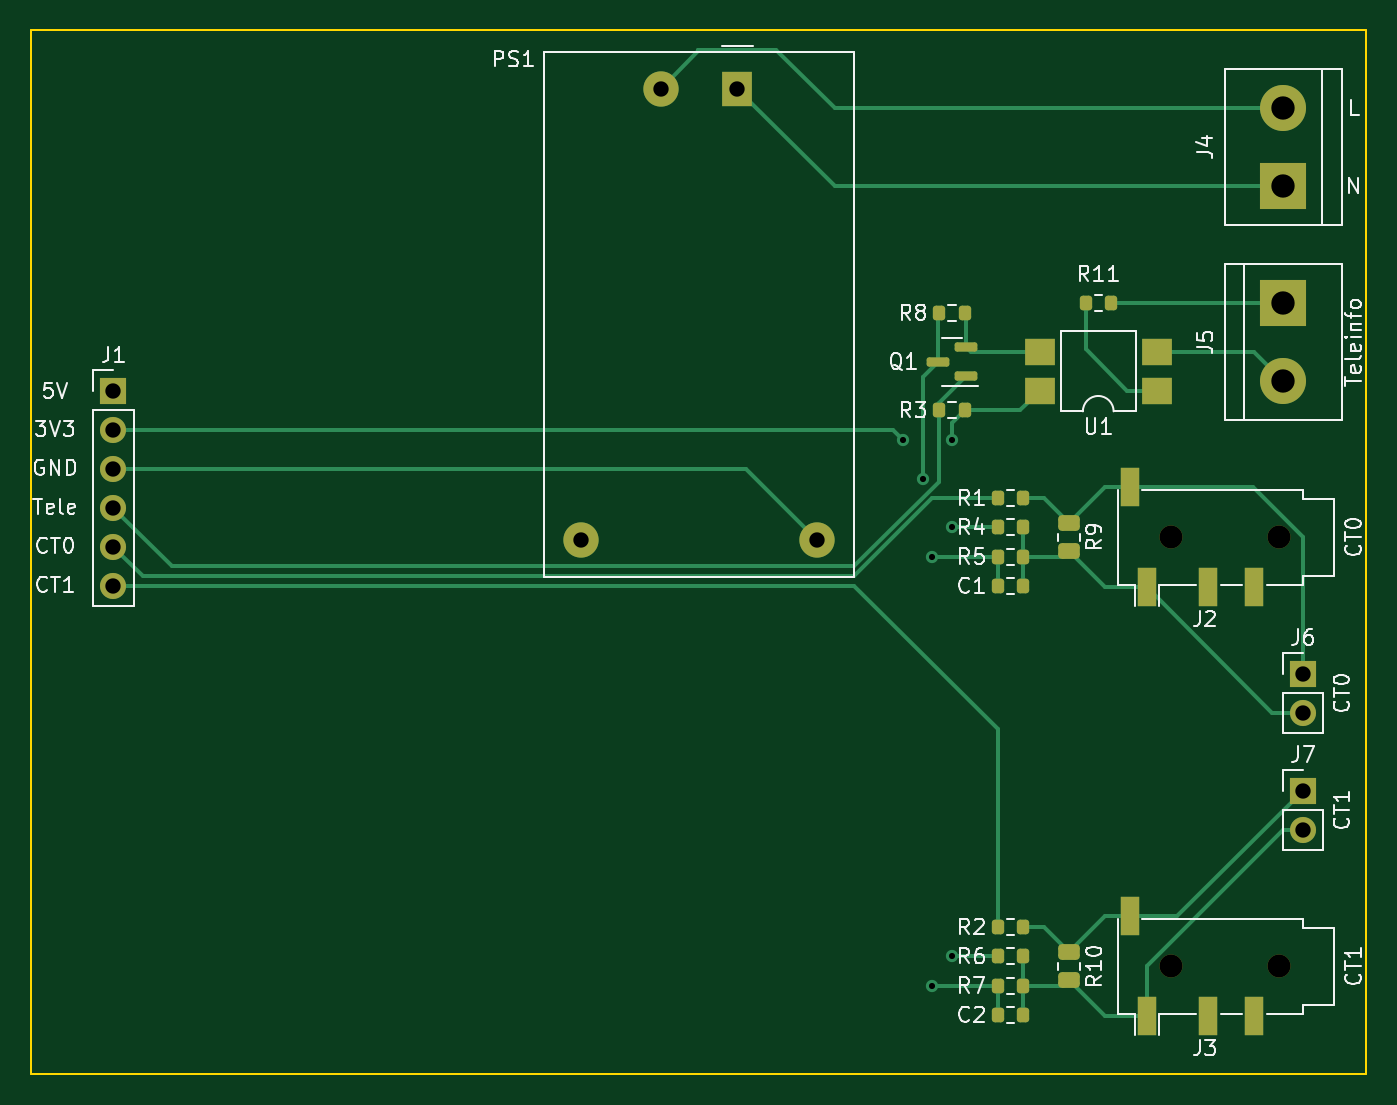
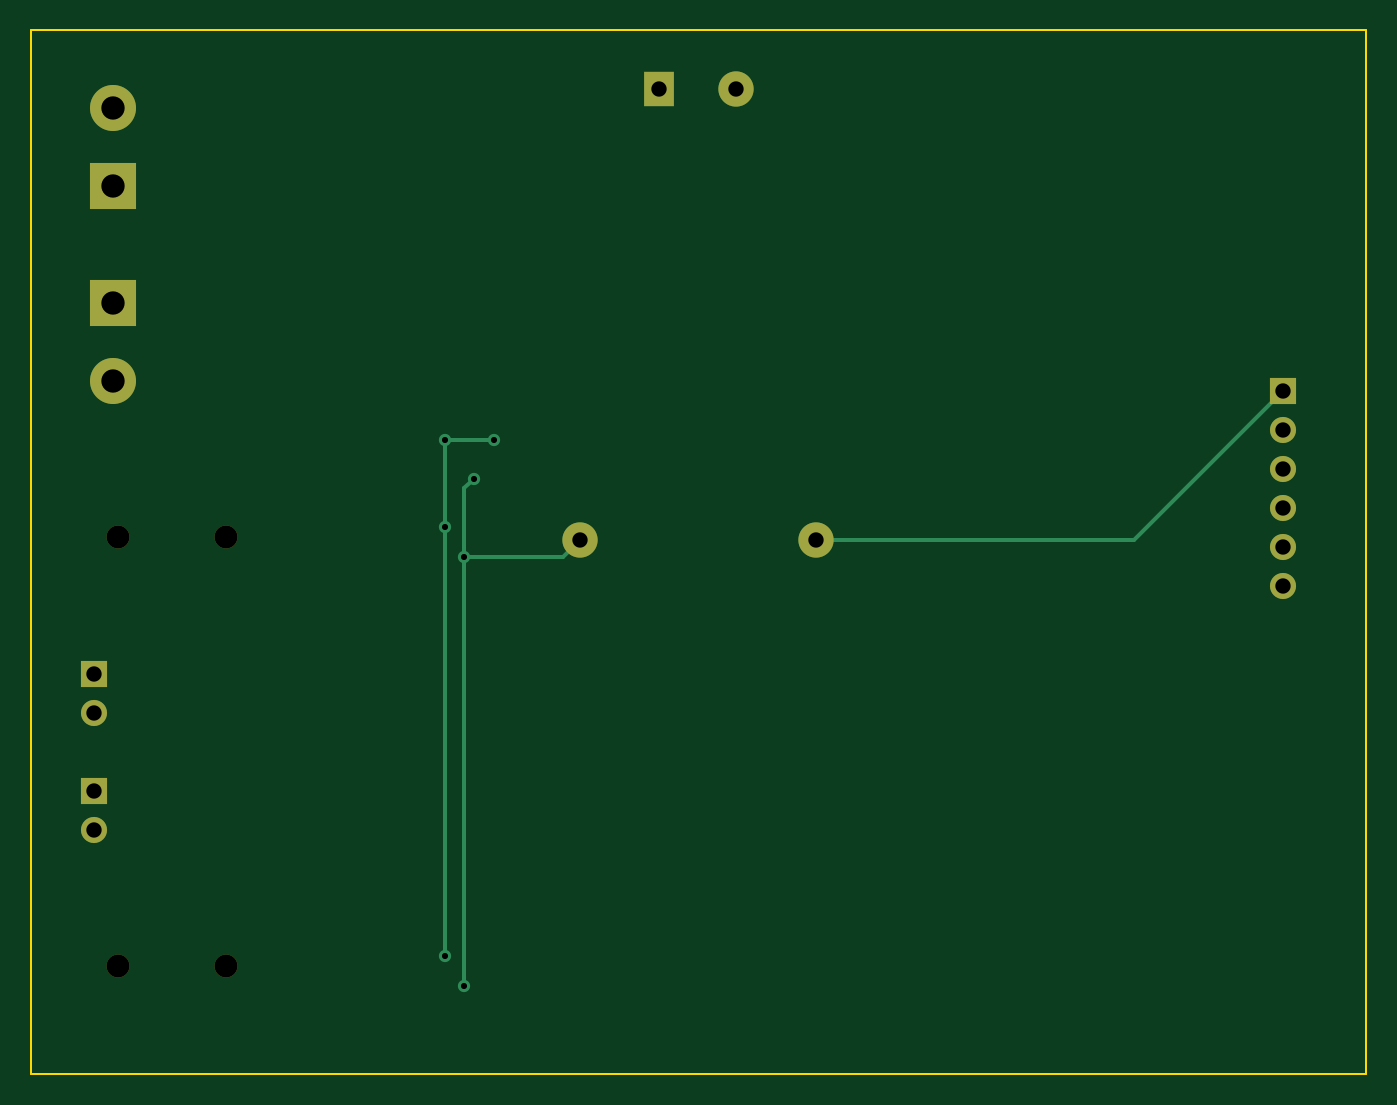
Circuit board: 11 layer files. Board 87.0 x 68.0 mm.
- bottom_copper: prototype-1-B_Cu.gbl (2282 bytes)
- bottom_mask: prototype-1-B_Mask.gbs (1291 bytes)
- paste: prototype-1-B_Paste.gbp (498 bytes)
- bottom_silk: prototype-1-B_Silkscreen.gbo (1294 bytes)
- outline: prototype-1-Edge_Cuts.gm1 (738 bytes)
- top_copper: prototype-1-F_Cu.gtl (8157 bytes)
- top_mask: prototype-1-F_Mask.gts (3436 bytes)
- paste: prototype-1-F_Paste.gtp (2633 bytes)
- top_silk: prototype-1-F_Silkscreen.gto (32935 bytes)
- drill: prototype-1-NPTH.drl (415 bytes)
- drill: prototype-1-PTH.drl (838 bytes)

=== bottom_copper: prototype-1-B_Cu.gbl ===
G04 #@! TF.GenerationSoftware,KiCad,Pcbnew,(6.0.0-0)*
G04 #@! TF.CreationDate,2022-06-20T09:50:28+02:00*
G04 #@! TF.ProjectId,prototype-1,70726f74-6f74-4797-9065-2d312e6b6963,rev?*
G04 #@! TF.SameCoordinates,Original*
G04 #@! TF.FileFunction,Copper,L2,Bot*
G04 #@! TF.FilePolarity,Positive*
%FSLAX46Y46*%
G04 Gerber Fmt 4.6, Leading zero omitted, Abs format (unit mm)*
G04 Created by KiCad (PCBNEW (6.0.0-0)) date 2022-06-20 09:50:28*
%MOMM*%
%LPD*%
G01*
G04 APERTURE LIST*
G04 #@! TA.AperFunction,ComponentPad*
%ADD10R,1.700000X1.700000*%
G04 #@! TD*
G04 #@! TA.AperFunction,ComponentPad*
%ADD11O,1.700000X1.700000*%
G04 #@! TD*
G04 #@! TA.AperFunction,ComponentPad*
%ADD12R,2.000000X2.300000*%
G04 #@! TD*
G04 #@! TA.AperFunction,ComponentPad*
%ADD13C,2.300000*%
G04 #@! TD*
G04 #@! TA.AperFunction,ComponentPad*
%ADD14R,3.000000X3.000000*%
G04 #@! TD*
G04 #@! TA.AperFunction,ComponentPad*
%ADD15C,3.000000*%
G04 #@! TD*
G04 #@! TA.AperFunction,ViaPad*
%ADD16C,0.800000*%
G04 #@! TD*
G04 #@! TA.AperFunction,Conductor*
%ADD17C,0.250000*%
G04 #@! TD*
G04 APERTURE END LIST*
D10*
X189230000Y-92710000D03*
D11*
X189230000Y-95250000D03*
D10*
X111760000Y-74295000D03*
D11*
X111760000Y-76835000D03*
X111760000Y-79375000D03*
X111760000Y-81915000D03*
X111760000Y-84455000D03*
X111760000Y-86995000D03*
D10*
X189230000Y-100330000D03*
D11*
X189230000Y-102870000D03*
D12*
X152400000Y-54610000D03*
D13*
X147400000Y-54610000D03*
X157600000Y-84010000D03*
X142200000Y-84010000D03*
D14*
X187960000Y-68580000D03*
D15*
X187960000Y-73660000D03*
D14*
X187960000Y-60960000D03*
D15*
X187960000Y-55880000D03*
D16*
X165100000Y-85090000D03*
X165100000Y-113030000D03*
X164465000Y-80010000D03*
X166370000Y-111125000D03*
X166370000Y-77470000D03*
X163195000Y-77470000D03*
X166370000Y-83185000D03*
D17*
X165100000Y-85090000D02*
X158680000Y-85090000D01*
X165100000Y-80645000D02*
X165100000Y-85090000D01*
X165100000Y-85090000D02*
X165100000Y-113030000D01*
X158680000Y-85090000D02*
X157600000Y-84010000D01*
X164465000Y-80010000D02*
X165100000Y-80645000D01*
X142200000Y-84010000D02*
X121475000Y-84010000D01*
X121475000Y-84010000D02*
X111760000Y-74295000D01*
X166370000Y-111125000D02*
X166370000Y-83185000D01*
X166370000Y-83185000D02*
X166370000Y-77470000D01*
X166370000Y-77470000D02*
X163195000Y-77470000D01*
M02*

=== bottom_mask: prototype-1-B_Mask.gbs ===
G04 #@! TF.GenerationSoftware,KiCad,Pcbnew,(6.0.0-0)*
G04 #@! TF.CreationDate,2022-06-20T09:50:28+02:00*
G04 #@! TF.ProjectId,prototype-1,70726f74-6f74-4797-9065-2d312e6b6963,rev?*
G04 #@! TF.SameCoordinates,Original*
G04 #@! TF.FileFunction,Soldermask,Bot*
G04 #@! TF.FilePolarity,Negative*
%FSLAX46Y46*%
G04 Gerber Fmt 4.6, Leading zero omitted, Abs format (unit mm)*
G04 Created by KiCad (PCBNEW (6.0.0-0)) date 2022-06-20 09:50:28*
%MOMM*%
%LPD*%
G01*
G04 APERTURE LIST*
%ADD10R,1.700000X1.700000*%
%ADD11O,1.700000X1.700000*%
%ADD12C,1.500000*%
%ADD13R,2.000000X2.300000*%
%ADD14C,2.300000*%
%ADD15R,3.000000X3.000000*%
%ADD16C,3.000000*%
G04 APERTURE END LIST*
D10*
X189230000Y-92710000D03*
D11*
X189230000Y-95250000D03*
D10*
X111760000Y-74295000D03*
D11*
X111760000Y-76835000D03*
X111760000Y-79375000D03*
X111760000Y-81915000D03*
X111760000Y-84455000D03*
X111760000Y-86995000D03*
D12*
X180655000Y-83820000D03*
X187655000Y-83820000D03*
X180655000Y-111760000D03*
X187655000Y-111760000D03*
D10*
X189230000Y-100330000D03*
D11*
X189230000Y-102870000D03*
D13*
X152400000Y-54610000D03*
D14*
X147400000Y-54610000D03*
X157600000Y-84010000D03*
X142200000Y-84010000D03*
D15*
X187960000Y-68580000D03*
D16*
X187960000Y-73660000D03*
D15*
X187960000Y-60960000D03*
D16*
X187960000Y-55880000D03*
M02*

=== paste: prototype-1-B_Paste.gbp ===
G04 #@! TF.GenerationSoftware,KiCad,Pcbnew,(6.0.0-0)*
G04 #@! TF.CreationDate,2022-06-20T09:50:28+02:00*
G04 #@! TF.ProjectId,prototype-1,70726f74-6f74-4797-9065-2d312e6b6963,rev?*
G04 #@! TF.SameCoordinates,Original*
G04 #@! TF.FileFunction,Paste,Bot*
G04 #@! TF.FilePolarity,Positive*
%FSLAX46Y46*%
G04 Gerber Fmt 4.6, Leading zero omitted, Abs format (unit mm)*
G04 Created by KiCad (PCBNEW (6.0.0-0)) date 2022-06-20 09:50:28*
%MOMM*%
%LPD*%
G01*
G04 APERTURE LIST*
G04 APERTURE END LIST*
M02*

=== bottom_silk: prototype-1-B_Silkscreen.gbo ===
G04 #@! TF.GenerationSoftware,KiCad,Pcbnew,(6.0.0-0)*
G04 #@! TF.CreationDate,2022-06-20T09:50:28+02:00*
G04 #@! TF.ProjectId,prototype-1,70726f74-6f74-4797-9065-2d312e6b6963,rev?*
G04 #@! TF.SameCoordinates,Original*
G04 #@! TF.FileFunction,Legend,Bot*
G04 #@! TF.FilePolarity,Positive*
%FSLAX46Y46*%
G04 Gerber Fmt 4.6, Leading zero omitted, Abs format (unit mm)*
G04 Created by KiCad (PCBNEW (6.0.0-0)) date 2022-06-20 09:50:28*
%MOMM*%
%LPD*%
G01*
G04 APERTURE LIST*
%ADD10R,1.700000X1.700000*%
%ADD11O,1.700000X1.700000*%
%ADD12C,1.500000*%
%ADD13R,2.000000X2.300000*%
%ADD14C,2.300000*%
%ADD15R,3.000000X3.000000*%
%ADD16C,3.000000*%
G04 APERTURE END LIST*
%LPC*%
D10*
X189230000Y-92710000D03*
D11*
X189230000Y-95250000D03*
D10*
X111760000Y-74295000D03*
D11*
X111760000Y-76835000D03*
X111760000Y-79375000D03*
X111760000Y-81915000D03*
X111760000Y-84455000D03*
X111760000Y-86995000D03*
D12*
X180655000Y-83820000D03*
X187655000Y-83820000D03*
X180655000Y-111760000D03*
X187655000Y-111760000D03*
D10*
X189230000Y-100330000D03*
D11*
X189230000Y-102870000D03*
D13*
X152400000Y-54610000D03*
D14*
X147400000Y-54610000D03*
X157600000Y-84010000D03*
X142200000Y-84010000D03*
D15*
X187960000Y-68580000D03*
D16*
X187960000Y-73660000D03*
D15*
X187960000Y-60960000D03*
D16*
X187960000Y-55880000D03*
M02*

=== outline: prototype-1-Edge_Cuts.gm1 ===
G04 #@! TF.GenerationSoftware,KiCad,Pcbnew,(6.0.0-0)*
G04 #@! TF.CreationDate,2022-06-20T09:50:28+02:00*
G04 #@! TF.ProjectId,prototype-1,70726f74-6f74-4797-9065-2d312e6b6963,rev?*
G04 #@! TF.SameCoordinates,Original*
G04 #@! TF.FileFunction,Profile,NP*
%FSLAX46Y46*%
G04 Gerber Fmt 4.6, Leading zero omitted, Abs format (unit mm)*
G04 Created by KiCad (PCBNEW (6.0.0-0)) date 2022-06-20 09:50:28*
%MOMM*%
%LPD*%
G01*
G04 APERTURE LIST*
G04 #@! TA.AperFunction,Profile*
%ADD10C,0.100000*%
G04 #@! TD*
G04 APERTURE END LIST*
D10*
X106360000Y-50800000D02*
X193360000Y-50800000D01*
X106360000Y-118800000D02*
X106360000Y-50800000D01*
X193360000Y-118800000D02*
X193360000Y-50800000D01*
X106360000Y-118800000D02*
X193360000Y-118800000D01*
M02*

=== top_copper: prototype-1-F_Cu.gtl (8157 bytes, source omitted) ===
=== top_mask: prototype-1-F_Mask.gts (3436 bytes, source withheld) ===
=== paste: prototype-1-F_Paste.gtp (2633 bytes, source withheld) ===
=== top_silk: prototype-1-F_Silkscreen.gto (32935 bytes, source omitted) ===
=== drill: prototype-1-NPTH.drl ===
M48
; DRILL file {KiCad (6.0.0-0)} date 2022 June 20, Monday 09:51:44
; FORMAT={-:-/ absolute / metric / decimal}
; #@! TF.CreationDate,2022-06-20T09:51:44+02:00
; #@! TF.GenerationSoftware,Kicad,Pcbnew,(6.0.0-0)
; #@! TF.FileFunction,NonPlated,1,2,NPTH
FMAT,2
METRIC
; #@! TA.AperFunction,NonPlated,NPTH,ComponentDrill
T1C1.500
%
G90
G05
T1
X180.655Y-83.82
X180.655Y-111.76
X187.655Y-83.82
X187.655Y-111.76
T0
M30

=== drill: prototype-1-PTH.drl ===
M48
; DRILL file {KiCad (6.0.0-0)} date 2022 June 20, Monday 09:51:44
; FORMAT={-:-/ absolute / metric / decimal}
; #@! TF.CreationDate,2022-06-20T09:51:44+02:00
; #@! TF.GenerationSoftware,Kicad,Pcbnew,(6.0.0-0)
; #@! TF.FileFunction,Plated,1,2,PTH
FMAT,2
METRIC
; #@! TA.AperFunction,Plated,PTH,ViaDrill
T1C0.400
; #@! TA.AperFunction,Plated,PTH,ComponentDrill
T2C1.000
; #@! TA.AperFunction,Plated,PTH,ComponentDrill
T3C1.520
%
G90
G05
T1
X163.195Y-77.47
X164.465Y-80.01
X165.1Y-85.09
X165.1Y-113.03
X166.37Y-77.47
X166.37Y-83.185
X166.37Y-111.125
T2
X111.76Y-74.295
X111.76Y-76.835
X111.76Y-79.375
X111.76Y-81.915
X111.76Y-84.455
X111.76Y-86.995
X142.2Y-84.01
X147.4Y-54.61
X152.4Y-54.61
X157.6Y-84.01
X189.23Y-92.71
X189.23Y-95.25
X189.23Y-100.33
X189.23Y-102.87
T3
X187.96Y-55.88
X187.96Y-60.96
X187.96Y-68.58
X187.96Y-73.66
T0
M30

